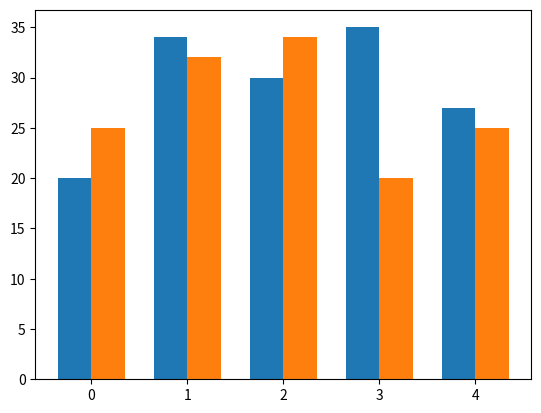

Python code for this plot:
import matplotlib.pyplot as plt
import numpy as np
labels = ['G1', 'G2', 'G3', 'G4', 'G5']
men_means = [20, 34, 30, 35, 27]
women_means = [25, 32, 34, 20, 25]
x = np.arange(len(labels)) # the label locations
width = 0.35 # the width of the bars
fig, ax = plt.subplots()
rects1 = ax.bar(x - width/2, men_means, width, label='Men')
rects2 = ax.bar(x + width/2, women_means, width, label='Women')
plt.show()